Labelled photos from "dataset", an image-classification folder in seba-bs22/Proyecto-Final-DecklyBuy-TCG-. The possible labels are: damaged, heavily played, invalid card, lightly played, mint, moderately played, near mint, not card.

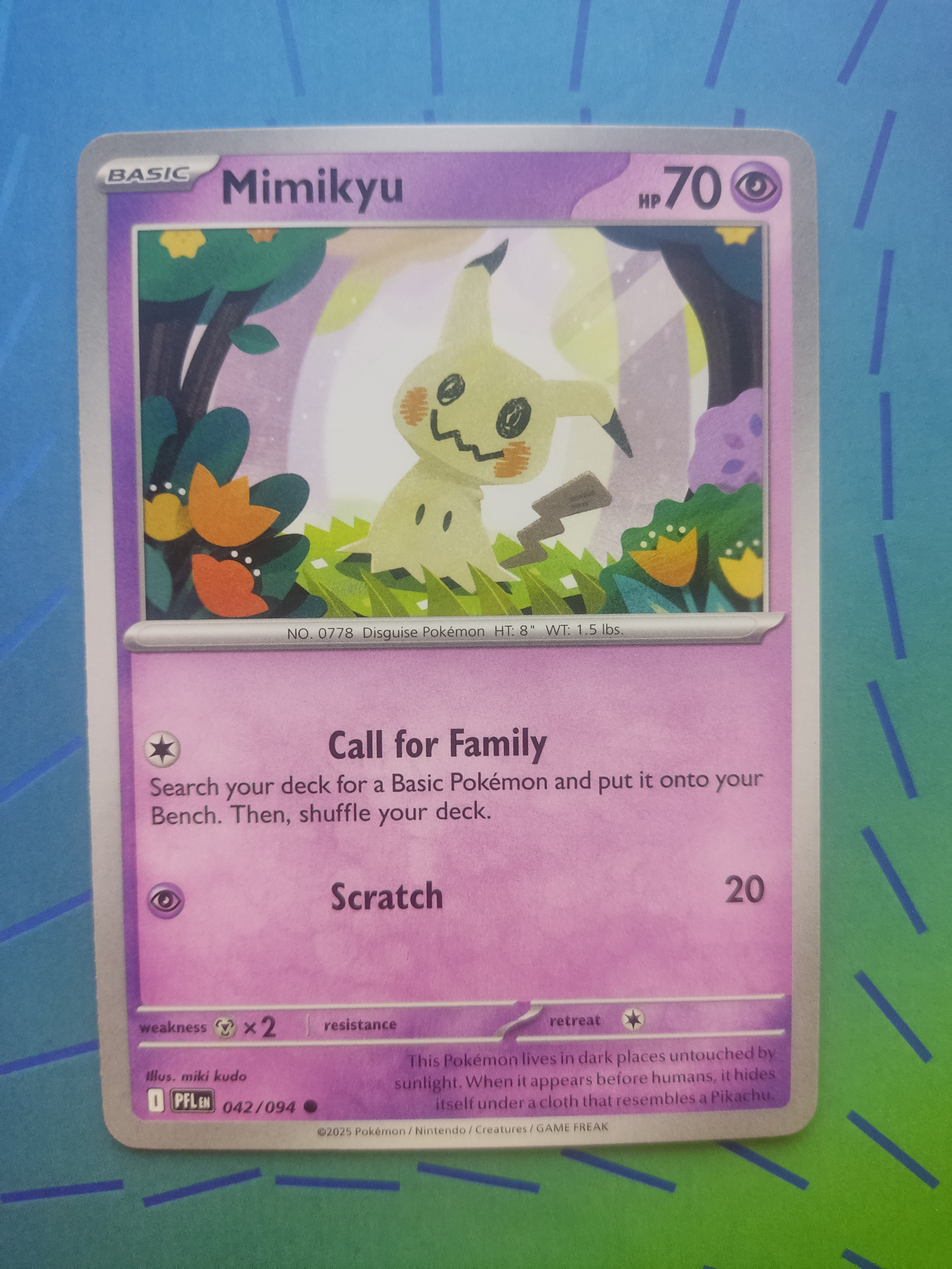
Label: mint

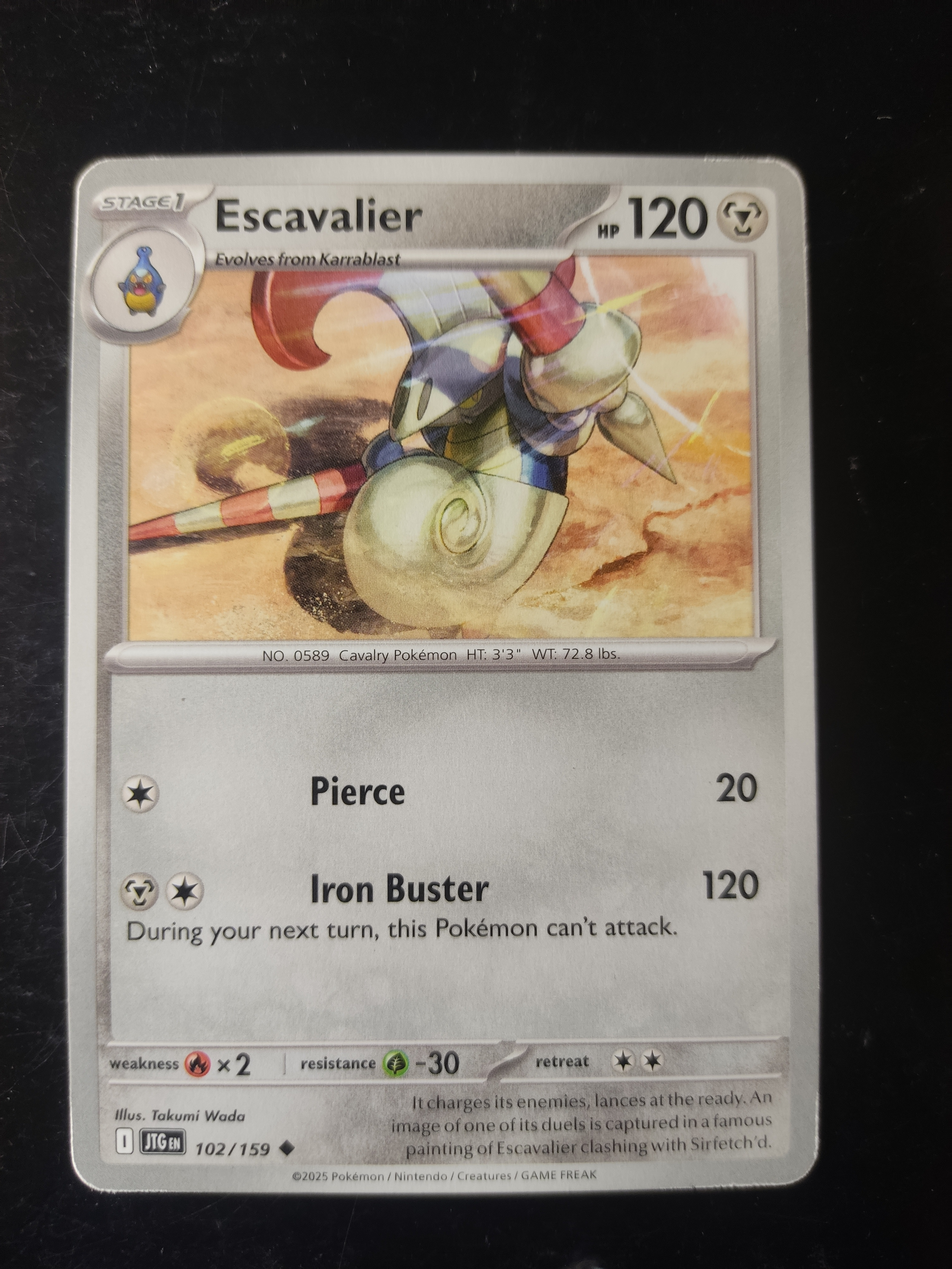
Label: lightly played

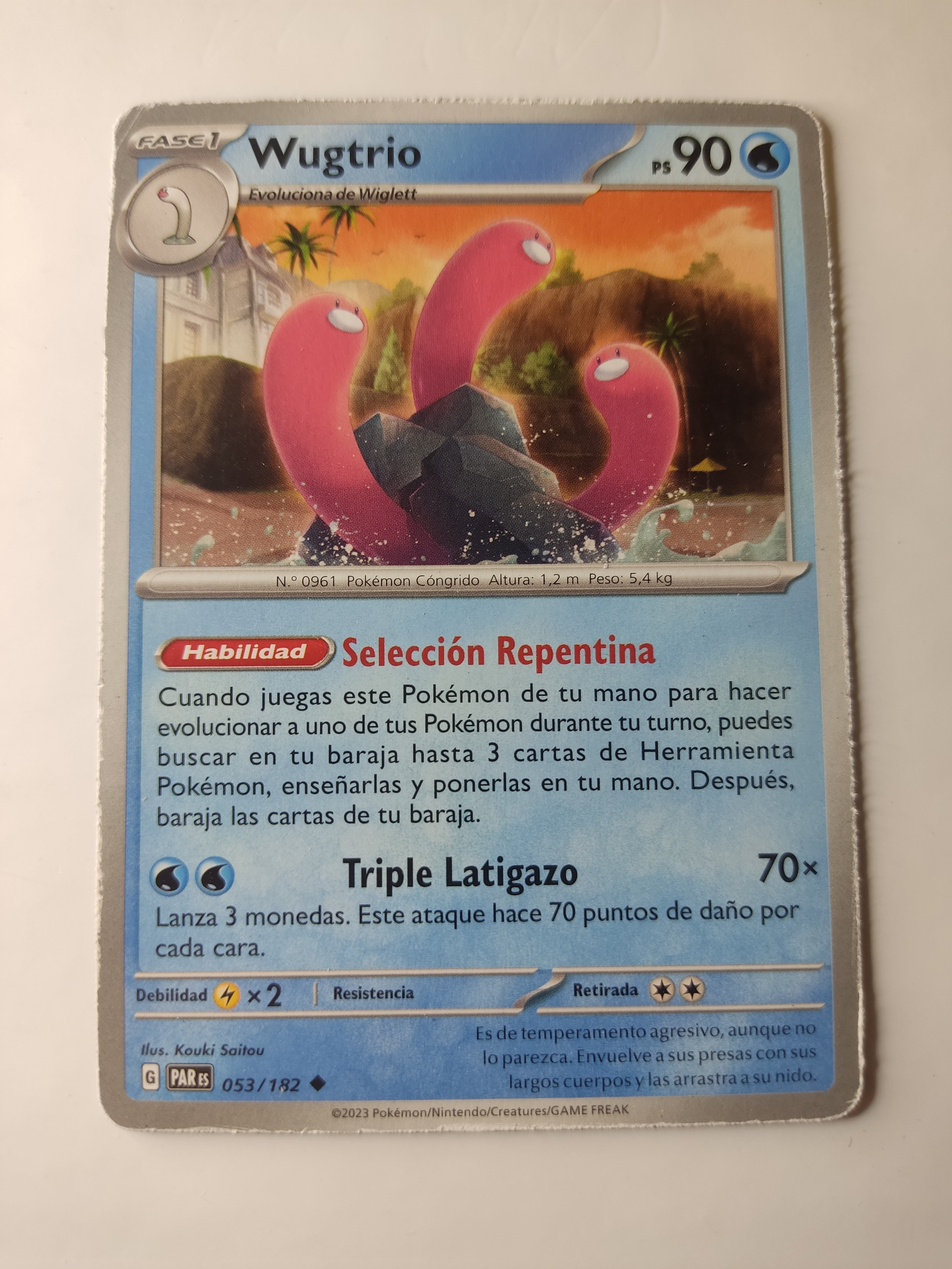
Label: heavily played

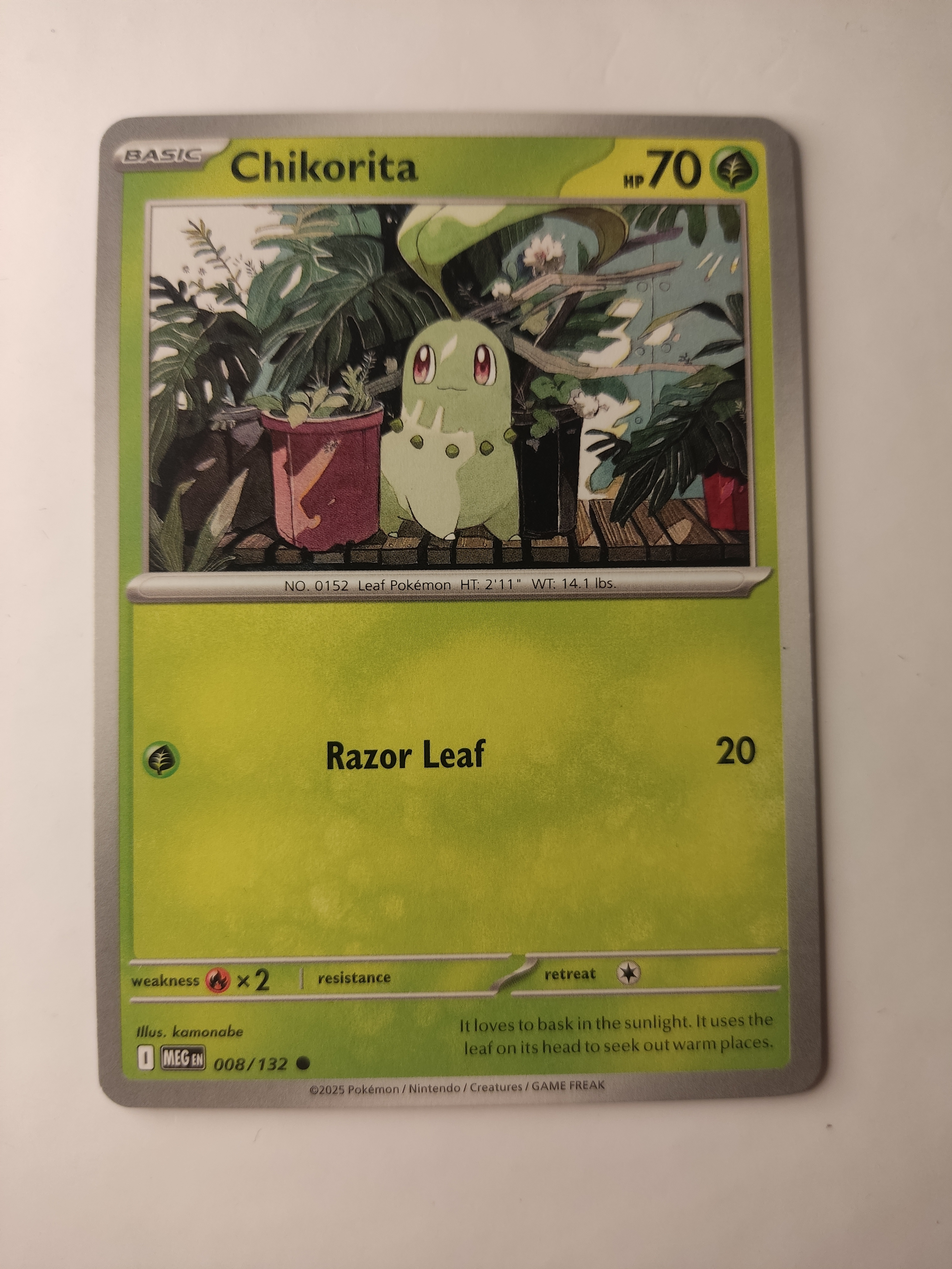
Label: mint

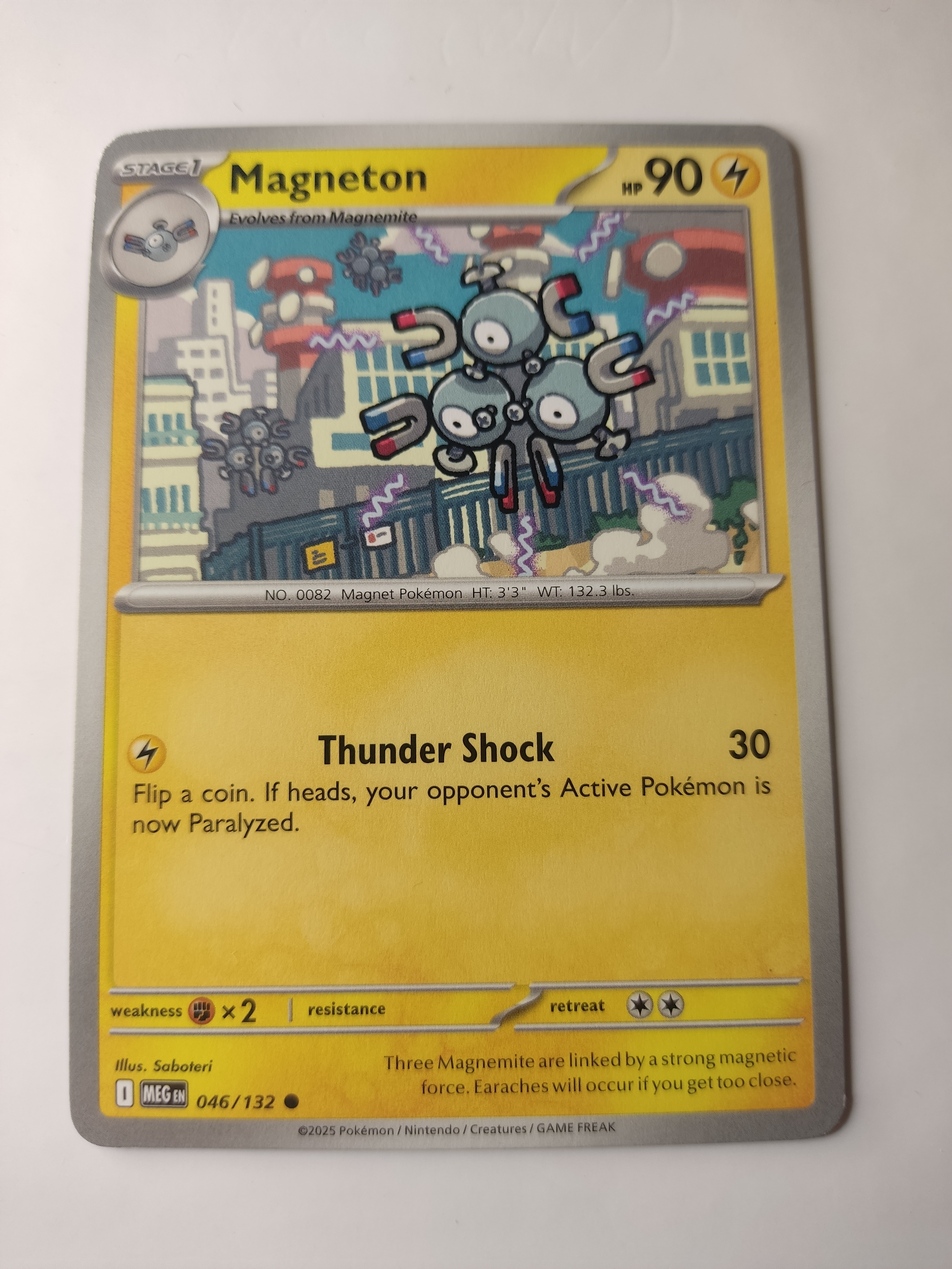
Label: near mint

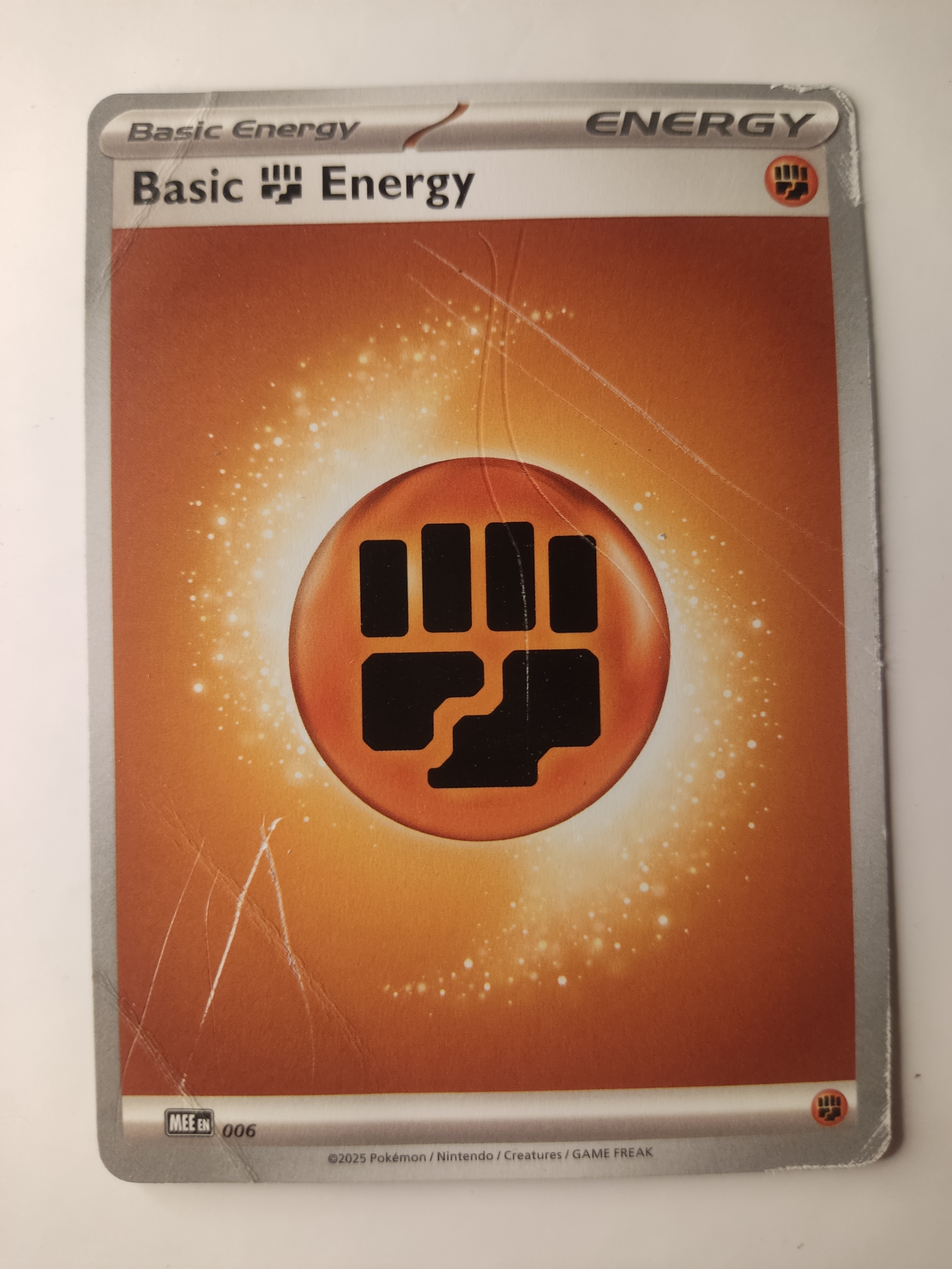
Label: damaged
